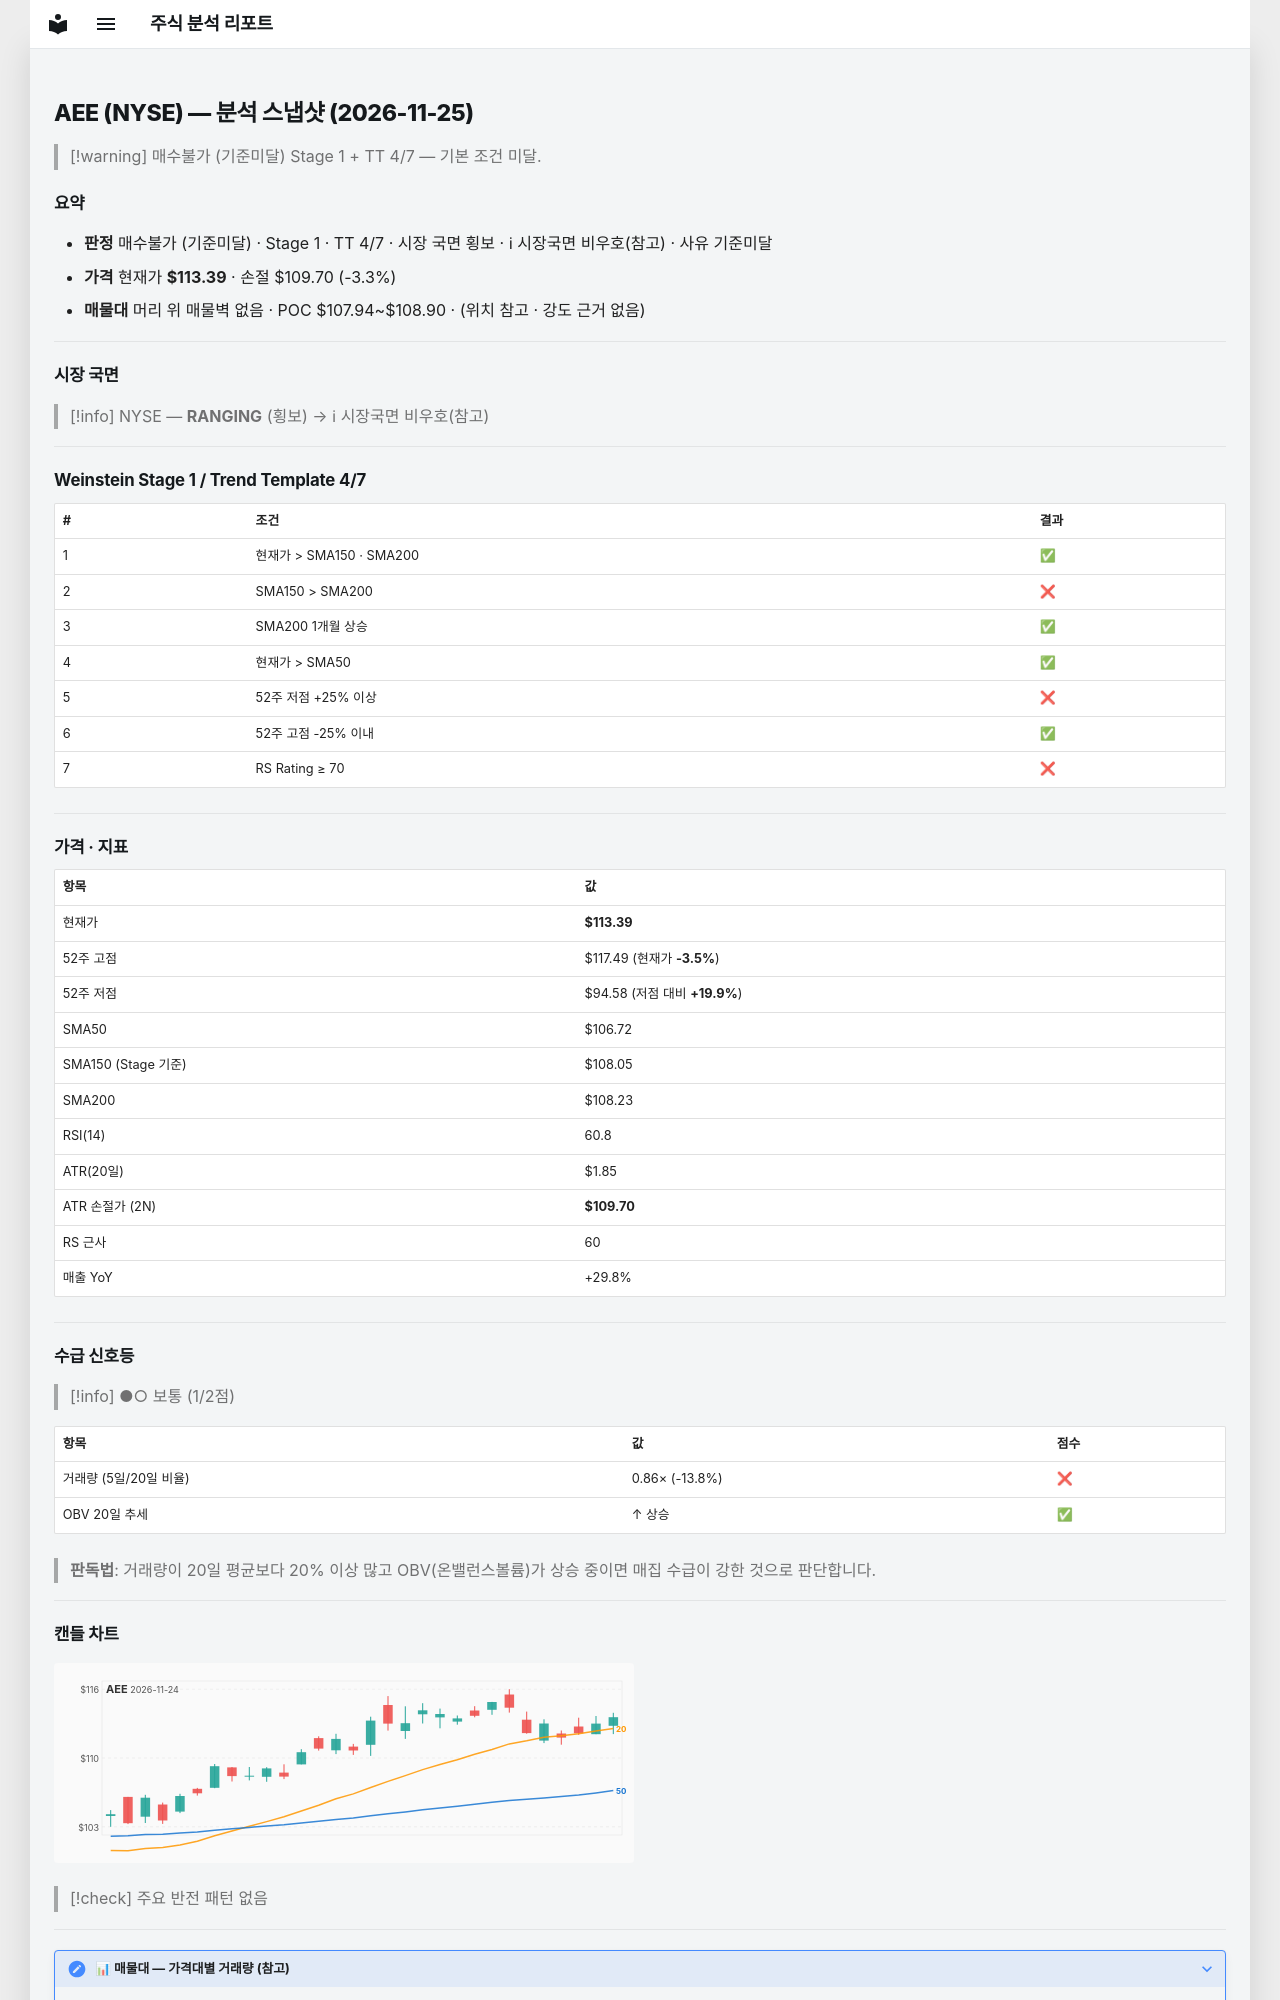

repository: soloandco/stock-reports · page: snapshots/AEE-2026-11-25/index.html · generator: mkdocs

---
type: analysis-snapshot
title: AEE 분석 스냅샷
ticker: AEE
market: NYSE
created: 2026-11-25
updated: 2026-11-25
bar-date: 2026-11-24
verdict: 매수불가
verdict-reason: 기준미달
real-rr: 1.11
sma50-gap-pct: 6.2
weekly-position: 저항대아래
weekly-overhead-price: 117.49
weekly-overhead-pct: 3.6
stage: 1
trend-template-score: 4
tt-max: 7
ma-set: sma-50-150-200
price: 113.38999938964844
stop-price: 109.69879170585958
market-regime: RANGING
supply-demand-score: 1/2
supply-demand-label: 보통
status: tracking
tags:
  - stock-agent
  - watchlist
  - AEE
  - analysis
related:
  - "[[analysis-template]]"
---

# AEE (NYSE) — 분석 스냅샷 (2026-11-25)

> [!warning] 매수불가 (기준미달)
> Stage 1 + TT 4/7 — 기본 조건 미달.

## 요약

- **판정** 매수불가 (기준미달) · Stage 1 · TT 4/7 · 시장 국면 횡보 · ℹ 시장국면 비우호(참고) · 사유 기준미달
- **가격** 현재가 **$113.39** · 손절 $109.70 (-3.3%)
- **매물대** 머리 위 매물벽 없음 · POC $107.94~$108.90 · (위치 참고 · 강도 근거 없음)

---

## 시장 국면

> [!info] NYSE — **RANGING** (횡보) → ℹ 시장국면 비우호(참고)

---

## Weinstein Stage 1 / Trend Template 4/7

| # | 조건 | 결과 |
|---|------|------|
| 1 | 현재가 > SMA150 · SMA200 | ✅ |
| 2 | SMA150 > SMA200 | ❌ |
| 3 | SMA200 1개월 상승 | ✅ |
| 4 | 현재가 > SMA50 | ✅ |
| 5 | 52주 저점 +25% 이상 | ❌ |
| 6 | 52주 고점 -25% 이내 | ✅ |
| 7 | RS Rating ≥ 70 | ❌ |

---

## 가격 · 지표

| 항목 | 값 |
|------|---|
| 현재가 | **$113.39** |
| 52주 고점 | $117.49 (현재가 **-3.5%**) |
| 52주 저점 | $94.58 (저점 대비 **+19.9%**) |
| SMA50 | $106.72 |
| SMA150 (Stage 기준) | $108.05 |
| SMA200 | $108.23 |
| RSI(14) | 60.8 |
| ATR(20일) | $1.85 |
| ATR 손절가 (2N) | **$109.70** |
| RS 근사 | 60 |
| 매출 YoY | +29.8% |

---
## 수급 신호등

> [!info] ●○ 보통 (1/2점)

| 항목 | 값 | 점수 |
|------|------|------|
| 거래량 (5일/20일 비율) | 0.86× (-13.8%) | ❌ |
| OBV 20일 추세 | ↑ 상승 | ✅ |

> **판독법**: 거래량이 20일 평균보다 20% 이상 많고 OBV(온밸런스볼륨)가 상승 중이면 매집 수급이 강한 것으로 판단합니다.

---
